Run: headless pygame with SDL's dummy video driver; simulated clock (each Clock.tick advances the game by its frame time, no real sleeping); random seed 0; keys injected as events and as key.get_pressed() state; no mouse input.
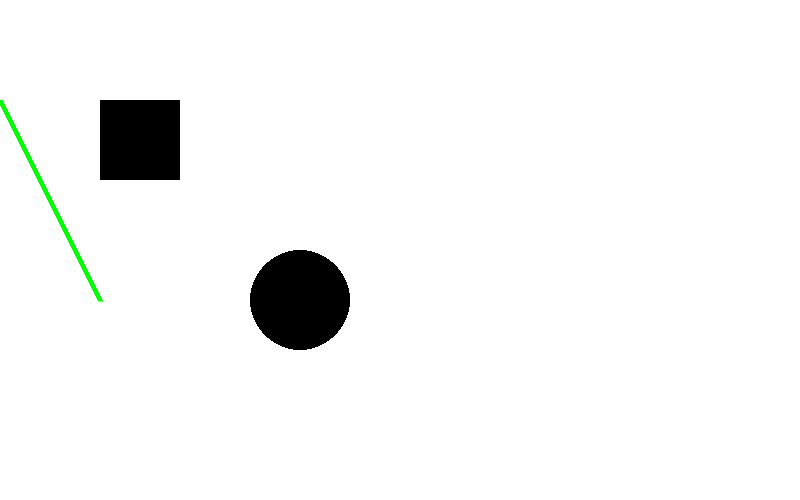
Frame 1 of 4 · flips 1–60 · no input
Frame 2 of 4 · flips 61–180 · tapped SPACE, RETURN · held RIGHT (→), D · screen unchanged from frame 1, image omitted
Frame 3 of 4 · flips 181–300 · held DOWN (↓), S · screen unchanged from frame 2, image omitted
Frame 4 of 4 · flips 301–420 · held LEFT (←), A, UP (↑), W · screen unchanged from frame 3, image omitted

The pygame program that drew these frames:

import pygame
import sys
pygame.init()#Iniciamos la programacion del juego

#Definimos Colores

black=(0,0,0)#Con este obtenemos el color negro
white=(255,255,255)#Con este obtenemos el color blanco
green=(0,255,0)#Con este obtenemos el color verde
red=(255,0,0)#Con este obtenemos el color rojo
blue=(0,0,255)#Con este obtenemos el color azul




size=(800,500)

#Creamos una venta

screen=pygame.display.set_mode(size)

#Creamos nuestro bucle:

while True:
	for event in pygame.event.get():
		if event.type == pygame.QUIT:
			sys.exit()

	#Con esto le agrego color a la pantalla, siempre va primero
	screen.fill(white)
	###------Zona de dibujo
	pygame.draw.line(screen, green,[0,100],[100,300],5)#Construimos un linea horizontal
	pygame.draw.rect(screen, black,(100,100,80,80))#Construimos un cuadrado negro
	pygame.draw.circle(screen,black,(300,300),50)#Construimos un circulos
	###------zona d edibujo
	#Con esto actualizo mi pantalla
	pygame.display.flip()
